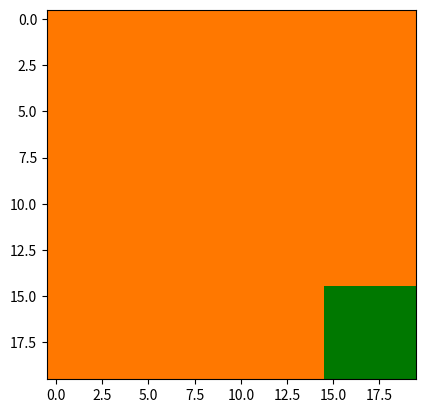

Python code for this plot: (Note: this script raises an exception after producing the figure.)
#!/usr/bin/env python2
# -*- coding: utf-8 -*-

import matplotlib.pyplot as plt
import numpy as np

#créer C1 pour l'utiliser 

vert = (0,120,0)
orange = (255,120,0)

#------------------------
l, h = (20, 20)
carorange = orange * np.ones((h, l, 3), dtype = np.uint8)
carorange[15:, 15:,:] = vert
plt.imshow(carorange)
plt.show()
plt.imsave('C1.png', carorange)

#------------------------
l, h = (40, 40)
carorange = orange * np.ones((h, l,3), dtype = np.uint8)
carorange[15:25, 15:25,:] = vert
plt.imshow(carorange)
plt.show()
plt.imsave('C2.png', carorange)

#------------------------
carorange2 = np.concatenate((carorange,carorange),axis=0)
carorange3 = np.concatenate((carorange2,carorange2),axis=1)
carorangeFini = np.concatenate((carorange3,carorange2),axis=1)
plt.imshow(carorangeFini)
plt.show()
plt.imsave('C3.png', carorangeFini)
